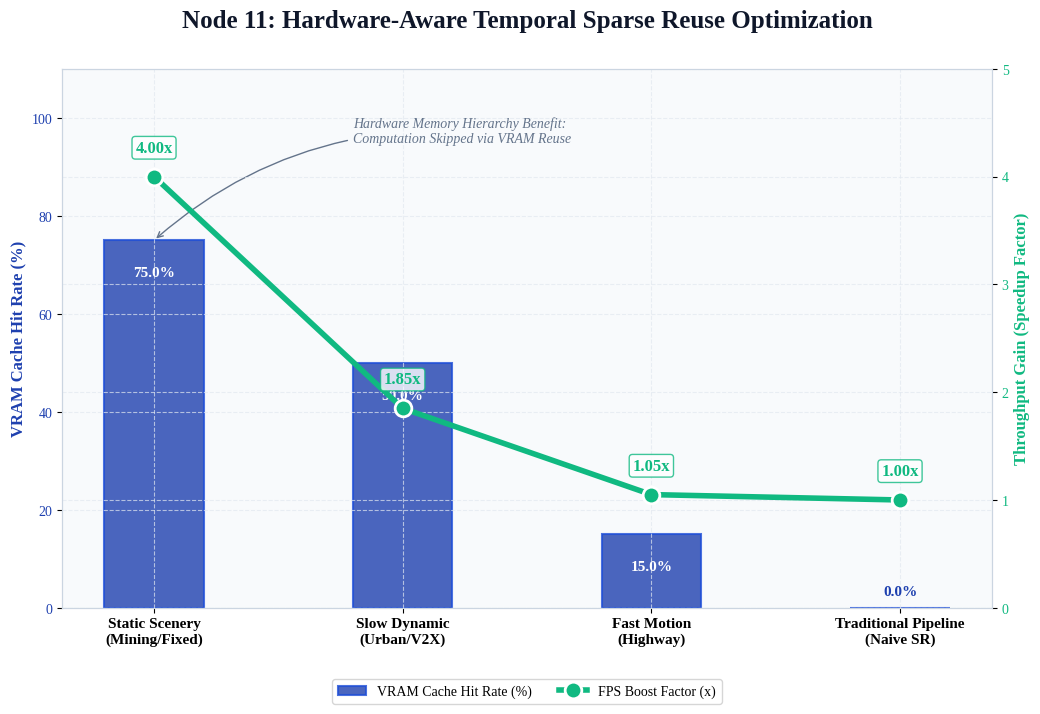

Recreate this plot in Python. (Note: this script raises an exception after producing the figure.)
import matplotlib.pyplot as plt
import numpy as np
import os
import logging

logging.getLogger('matplotlib.font_manager').setLevel(logging.ERROR)

def set_premium_style():
    plt.style.use('default')
    plt.rcParams['figure.facecolor'] = '#FFFFFF' 
    plt.rcParams['axes.facecolor'] = '#F8FAFC'   
    plt.rcParams['axes.edgecolor'] = '#CBD5E1'   
    plt.rcParams['axes.grid'] = True
    plt.rcParams['grid.color'] = '#E2E8F0'       
    plt.rcParams['grid.linestyle'] = '--'
    plt.rcParams['grid.alpha'] = 0.7
    plt.rcParams['font.family'] = 'serif'
    plt.rcParams['font.serif'] = ['Times New Roman', 'Times', 'Liberation Serif', 'DejaVu Serif', 'serif']

set_premium_style()

COLORS = {
    'cache_hit': '#1E40AF',
    'fps_boost': '#10B981',
    'text': '#0F172A',
    'annotation': '#64748B'
}

def plot_node11_temporal_efficiency():
    scenes = [
        'Static Scenery\n(Mining/Fixed)', 
        'Slow Dynamic\n(Urban/V2X)', 
        'Fast Motion\n(Highway)', 
        'Traditional Pipeline\n(Naive SR)'
    ]
    
    # 填入 AirBox 实机真实点火数据
    cache_hit = [75.0, 50.0, 15.0, 0.0] 
    fps_boost = [4.00, 1.85, 1.05, 1.0]

    fig, ax1 = plt.subplots(figsize=(12, 7), dpi=300)

    x = np.arange(len(scenes))
    bars = ax1.bar(x, cache_hit, color=COLORS['cache_hit'], alpha=0.8, width=0.4, 
                   edgecolor='#1D4ED8', linewidth=1.5, label='VRAM Cache Hit Rate (%)')
    
    ax1.set_ylabel('VRAM Cache Hit Rate (%)', color=COLORS['cache_hit'], fontsize=12, fontweight='bold')
    ax1.set_ylim(0, 110)
    ax1.tick_params(axis='y', labelcolor=COLORS['cache_hit'])

    ax2 = ax1.twinx()
    ax2.plot(x, fps_boost, color=COLORS['fps_boost'], marker='o', markersize=12, 
                     linewidth=4, label='FPS Boost Factor (x)', 
                     markeredgecolor='white', markeredgewidth=2)
    
    ax2.set_ylabel('Throughput Gain (Speedup Factor)', color=COLORS['fps_boost'], fontsize=12, fontweight='bold')
    ax2.set_ylim(0, 5.0)
    ax2.tick_params(axis='y', labelcolor=COLORS['fps_boost'])

    for i, bar in enumerate(bars):
        h = bar.get_height()
        ax1.text(i, h - 8 if h > 10 else h + 2, f'{h:.1f}%', 
                 ha='center', va='bottom', color='white' if h > 10 else COLORS['cache_hit'], 
                 fontweight='heavy', fontsize=11)
        
        ax2.annotate(f'{fps_boost[i]:.2f}x', 
                     xy=(i, fps_boost[i]), 
                     xytext=(0, 15), 
                     textcoords="offset points",
                     ha='center', va='bottom', 
                     color=COLORS['fps_boost'], 
                     fontweight='black', fontsize=12,
                     bbox=dict(boxstyle="round,pad=0.2", fc="white", ec=COLORS['fps_boost'], alpha=0.8))

    plt.title('Node 11: Hardware-Aware Temporal Sparse Reuse Optimization', 
              fontsize=18, fontweight='bold', pad=30, color=COLORS['text'])
    
    ax1.annotate('Hardware Memory Hierarchy Benefit:\nComputation Skipped via VRAM Reuse', 
                 xy=(0, 75.0), xytext=(0.8, 95),
                 arrowprops=dict(arrowstyle="->", color=COLORS['annotation'], connectionstyle="arc3,rad=.2"),
                 fontsize=10, fontstyle='italic', color=COLORS['annotation'])

    ax1.set_xticks(x)
    ax1.set_xticklabels(scenes, fontsize=11, fontweight='bold')

    lines1, labels1 = ax1.get_legend_handles_labels()
    lines2, labels2 = ax2.get_legend_handles_labels()
    ax1.legend(lines1 + lines2, labels1 + labels2, loc='upper center', 
               bbox_to_anchor=(0.5, -0.12), ncol=2, frameon=True, facecolor='#FFFFFF')

    save_dir = "/home/dylanyeung/SwinIR_AirBox_Project/5_src_innovation/archive_report_charts"
    if not os.path.exists(save_dir):
        os.makedirs(save_dir, exist_ok=True)
    
    save_path = os.path.join(save_dir, "13_Node11_Temporal_Reuse_Efficiency.png")
    
    plt.tight_layout()
    plt.savefig(save_path, bbox_inches='tight')
    print(f"图表已生成至: {save_path}")

if __name__ == "__main__":
    plot_node11_temporal_efficiency()
